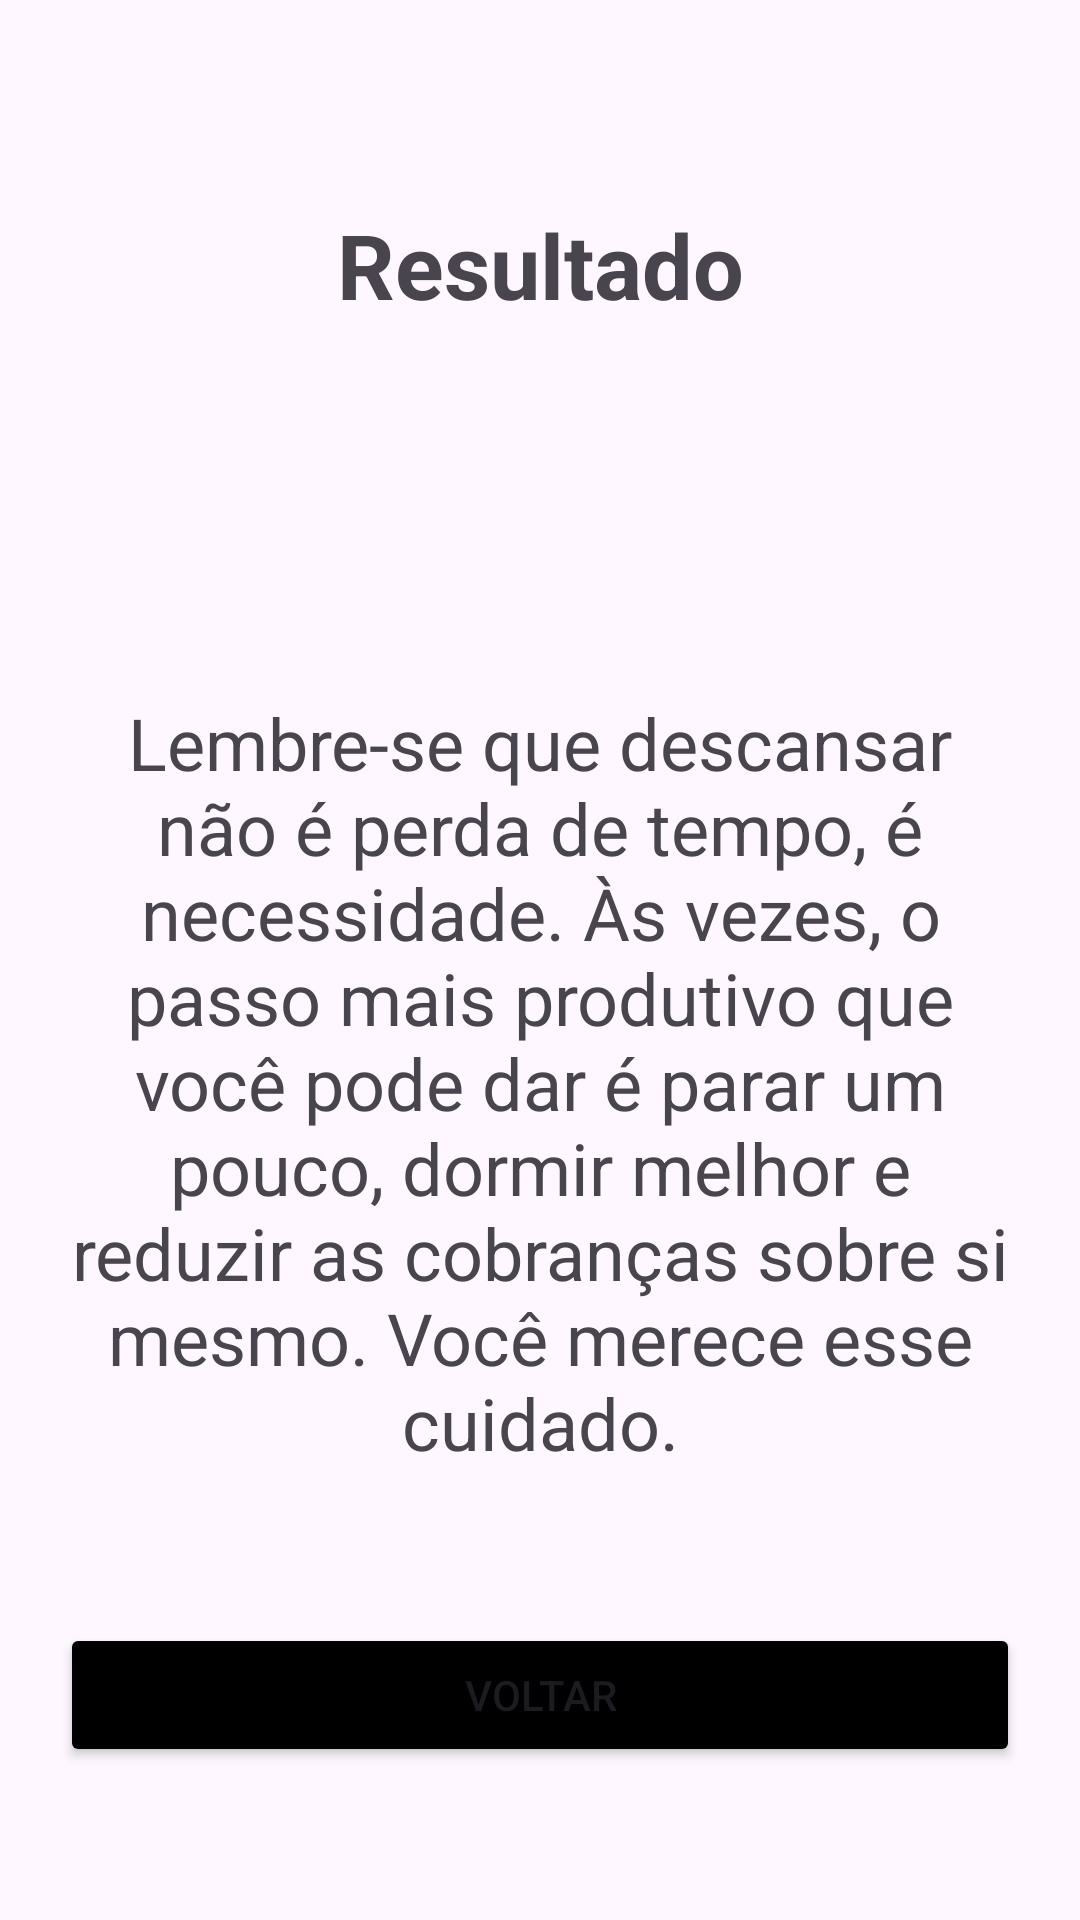

Write the Android layout XML for this screen, with the resource values it uses.
<!-- AndroidManifest.xml: application theme Theme.Projeto4 -->
<!-- res/layout/activity_happytest_rest.xml -->
<?xml version="1.0" encoding="utf-8"?>

<androidx.constraintlayout.widget.ConstraintLayout xmlns:android="http://schemas.android.com/apk/res/android"
    xmlns:app="http://schemas.android.com/apk/res-auto"
    xmlns:tools="http://schemas.android.com/tools"
    android:id="@+id/main"
    android:layout_width="match_parent"
    android:layout_height="match_parent"
    tools:context=".ActivityHappyTest_rest">

    <TextView
        android:id="@+id/textView2"
        android:layout_width="wrap_content"
        android:layout_height="wrap_content"
        android:layout_marginTop="68dp"
        android:text="Resultado"
        android:textSize="30sp"
        android:textStyle="bold"
        app:layout_constraintEnd_toEndOf="parent"
        app:layout_constraintStart_toStartOf="parent"
        app:layout_constraintTop_toTopOf="parent" />

    <TextView
        android:id="@+id/text_result"
        android:layout_width="match_parent"
        android:layout_height="wrap_content"
        android:layout_marginHorizontal="20dp"
        android:layout_marginTop="72dp"
        android:text="Lembre-se que descansar não é perda de tempo, é necessidade. Às vezes, o passo mais produtivo que você pode dar é parar um pouco, dormir melhor e reduzir as cobranças sobre si mesmo. Você merece esse cuidado."
        android:textAlignment="center"
        android:textSize="24sp"
        app:layout_constraintBottom_toTopOf="@+id/btnVoltar"
        app:layout_constraintTop_toBottomOf="@+id/textView2"
        tools:layout_editor_absoluteX="24dp" />

    <Button
        android:id="@+id/btnVoltar"
        android:layout_width="match_parent"
        android:layout_height="wrap_content"
        android:layout_marginHorizontal="20dp"
        android:backgroundTint="#F000"
        android:text="Voltar"
        app:layout_constraintBottom_toBottomOf="parent"
        app:layout_constraintEnd_toEndOf="parent"
        app:layout_constraintHorizontal_bias="1.0"
        app:layout_constraintStart_toStartOf="parent"
        app:layout_constraintTop_toBottomOf="@+id/text_result"
        app:layout_constraintVertical_bias="0.531" />


</androidx.constraintlayout.widget.ConstraintLayout>
<!-- resources referenced by this layout -->
<resources>
  <style name="Theme.Projeto4" parent="Base.Theme.Projeto4" />
  <style name="Base.Theme.Projeto4" parent="Theme.Material3.DayNight.NoActionBar">
          
          
      </style>
</resources>
